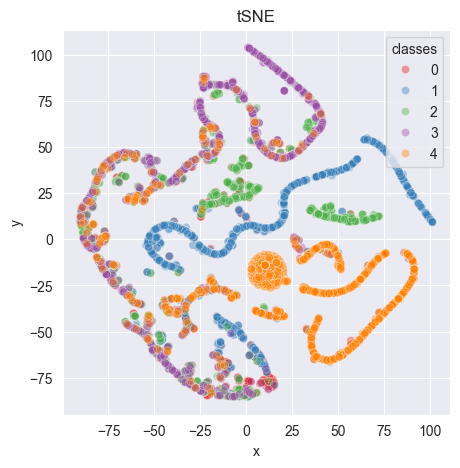

The file beside this chart, header and first rows:
7.45224, -62.779575
35.49, -55.34
13.48, 45.42
15.27, -41.87
-7.781, -29.48
-80, 34.57
11.41, -72.47
-29.59, -78.97
-10.18, -5.241
28.24, 30.54
-27.88, -30.38
-72.63, -23.51
-29.91, -47.32
-15.1, -84.15
48.82, -29.01
-24.08, -82.56
57.1, -54.92
31.68, -10.91
-81.08, -9.863
-52.86, -45.68
-21.6, -84.15
-89.73, 10.54
49.07, -7.098
-44.21, -66.11
23.76, 49.07
14.59, -80.05
-15.61, -61.98
-8.448, -2.536
12.81, -74.5
-22.17, 60.08
-67.17, -28.22
-7.014, -83.62
-52.88, 44.34
-3.059, 5.944
14.94, -41.8
90.69, -21.56
-28.92, -48.04
65.07, -50.57
45.93, 11.8
48.64, -6.336
2.337, -77.07
-53.28, -0.2458
-3.833, -76.64
4.215, 52.83
-3.358, 5.763
-20.78, -6.776
40.66, 13.25
-10.06, 84.31
-50.6, -60.57
-45.85, 7.165
-23.36, 81.76
59.6, 10.23
-45.94, -51.74
13.45, -78.12
37.65, -5.269
41.18, 61.8
-36.44, -16.37
-8.339, -85.18
-67.41, -27.76
51.63, -15.32
87.88, -26.14
... 4,939 more rows
